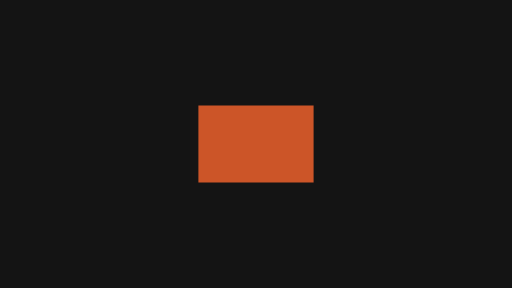
t = 0.00 s
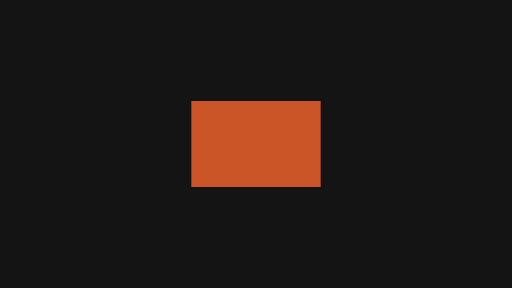
t = 0.15 s
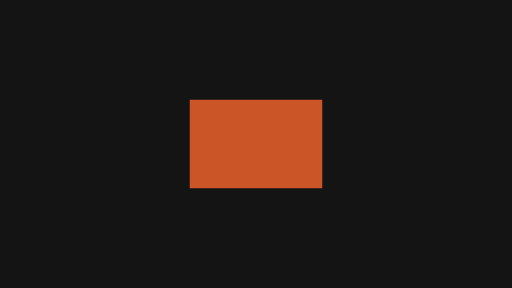
t = 0.33 s
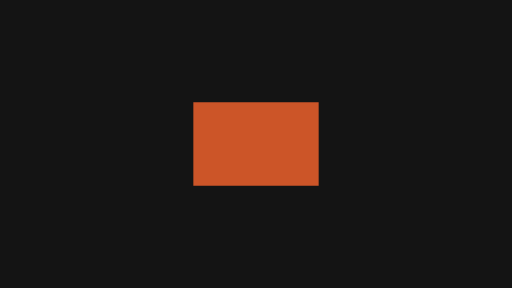
t = 0.50 s
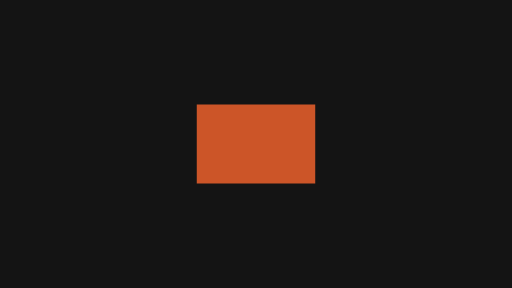
t = 0.65 s
t = 0.80 s: frame unchanged from t = 0.00 s, image omitted

The animated SVG that drew these frames (rendered in a browser with its animation timeline set to each time). Animation: 4 SMIL elements (animateTransform=4); one cycle of 0.80 s.

<svg xmlns="http://www.w3.org/2000/svg" width="320" height="180" viewBox="0 0 320 180">
  <g id="s-stage" fill="#141414">
    <path id="s-stage-shape" d="M 0 0 H 320 V 180 H 0 Z"/>
  </g>
  <g id="s-motion-emphasis-pulse" fill="#cc5528" transform="translate(160 90) scale(1 1)">
    <animateTransform attributeName="transform" type="translate" begin="0s" end="0.8s" dur="0.8s" calcMode="linear" values="160 0;160.01 0;160 0;160 0" keyTimes="0;0.25;0.75;1" fill="freeze"/>
    <animateTransform attributeName="transform" type="translate" additive="sum" begin="0s" end="0.8s" dur="0.8s" calcMode="linear" values="0 90;0 90.01;0 90;0 90" keyTimes="0;0.25;0.75;1" fill="freeze"/>
    <animateTransform attributeName="transform" type="scale" additive="sum" begin="0s" end="0.8s" dur="0.8s" calcMode="spline" values="1 1;1.2 1;1.1 1;1 1" keyTimes="0;0.3333;0.5;1" keySplines="0.45 0 0.55 1;0.45 0 0.55 1;0.45 0 0.55 1" fill="freeze"/>
    <animateTransform attributeName="transform" type="scale" additive="sum" begin="0s" end="0.8s" dur="0.8s" calcMode="spline" values="1 1;1 1.2;1 1.1;1 1" keyTimes="0;0.3333;0.5;1" keySplines="0.45 0 0.55 1;0.45 0 0.55 1;0.45 0 0.55 1" fill="freeze"/>
    <path id="s-motion-emphasis-pulse-shape" d="M -36 -24 L 36 -24 L 36 24 L -36 24 Z"/>
  </g>
</svg>
